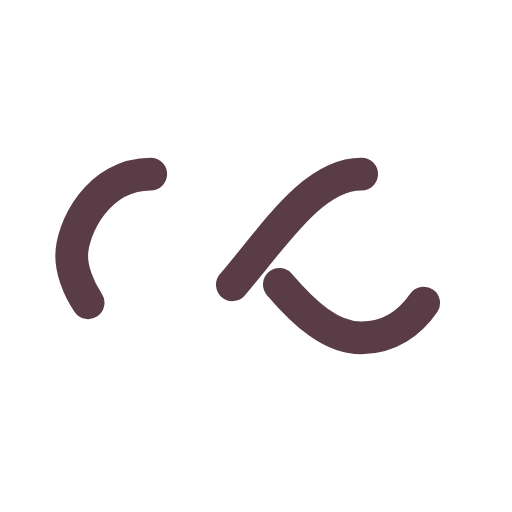
t = 0.00 s
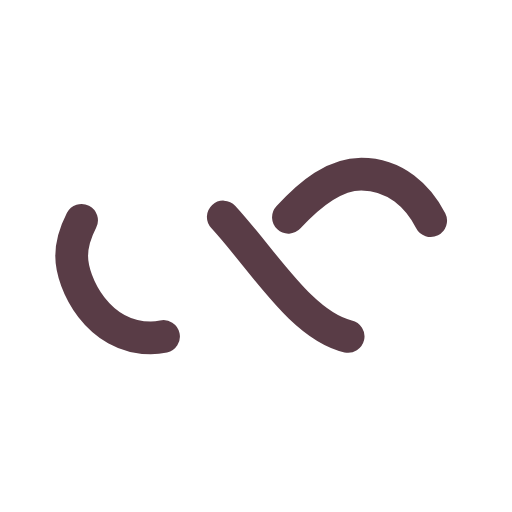
t = 0.25 s
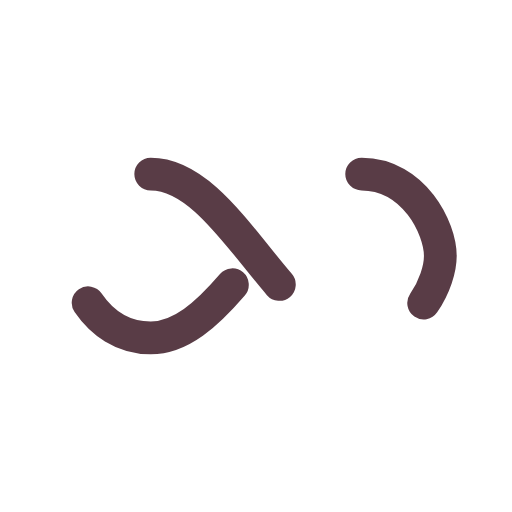
t = 0.50 s
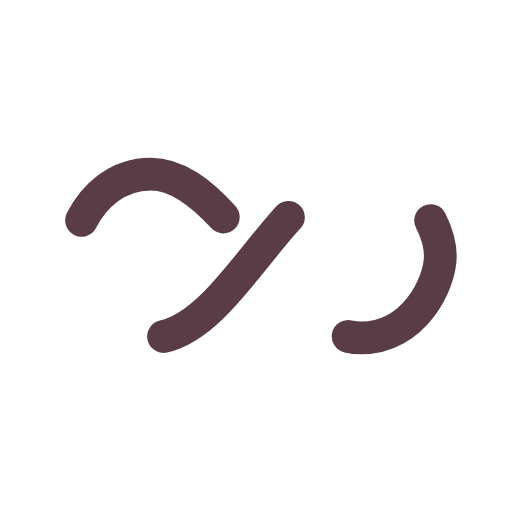
t = 0.75 s

The animated SVG that drew these frames (rendered in a browser with its animation timeline set to each time). Animation: 1 SMIL element (animate=1); one cycle of 1.00 s, repeats indefinitely.

<?xml version="1.0" encoding="utf-8"?>
<svg xmlns="http://www.w3.org/2000/svg" xmlns:xlink="http://www.w3.org/1999/xlink" style="margin: auto; background: none; display: block; shape-rendering: auto;" width="200px" height="200px" viewBox="0 0 100 100" preserveAspectRatio="xMidYMid">
<path fill="none" stroke="#593c46" stroke-width="8" stroke-dasharray="42.76482137044271 42.76482137044271" d="M24.3 30C11.4 30 5 43.3 5 50s6.4 20 19.3 20c19.3 0 32.1-40 51.4-40 C88.6 30 95 43.3 95 50s-6.4 20-19.3 20C56.4 70 43.6 30 24.3 30z" stroke-linecap="round" style="transform:scale(0.8);transform-origin:50px 50px">
  <animate attributeName="stroke-dashoffset" repeatCount="indefinite" dur="1s" keyTimes="0;1" values="0;256.58892822265625"></animate>
</path>
<!-- [ldio] generated by https://loading.io/ --></svg>